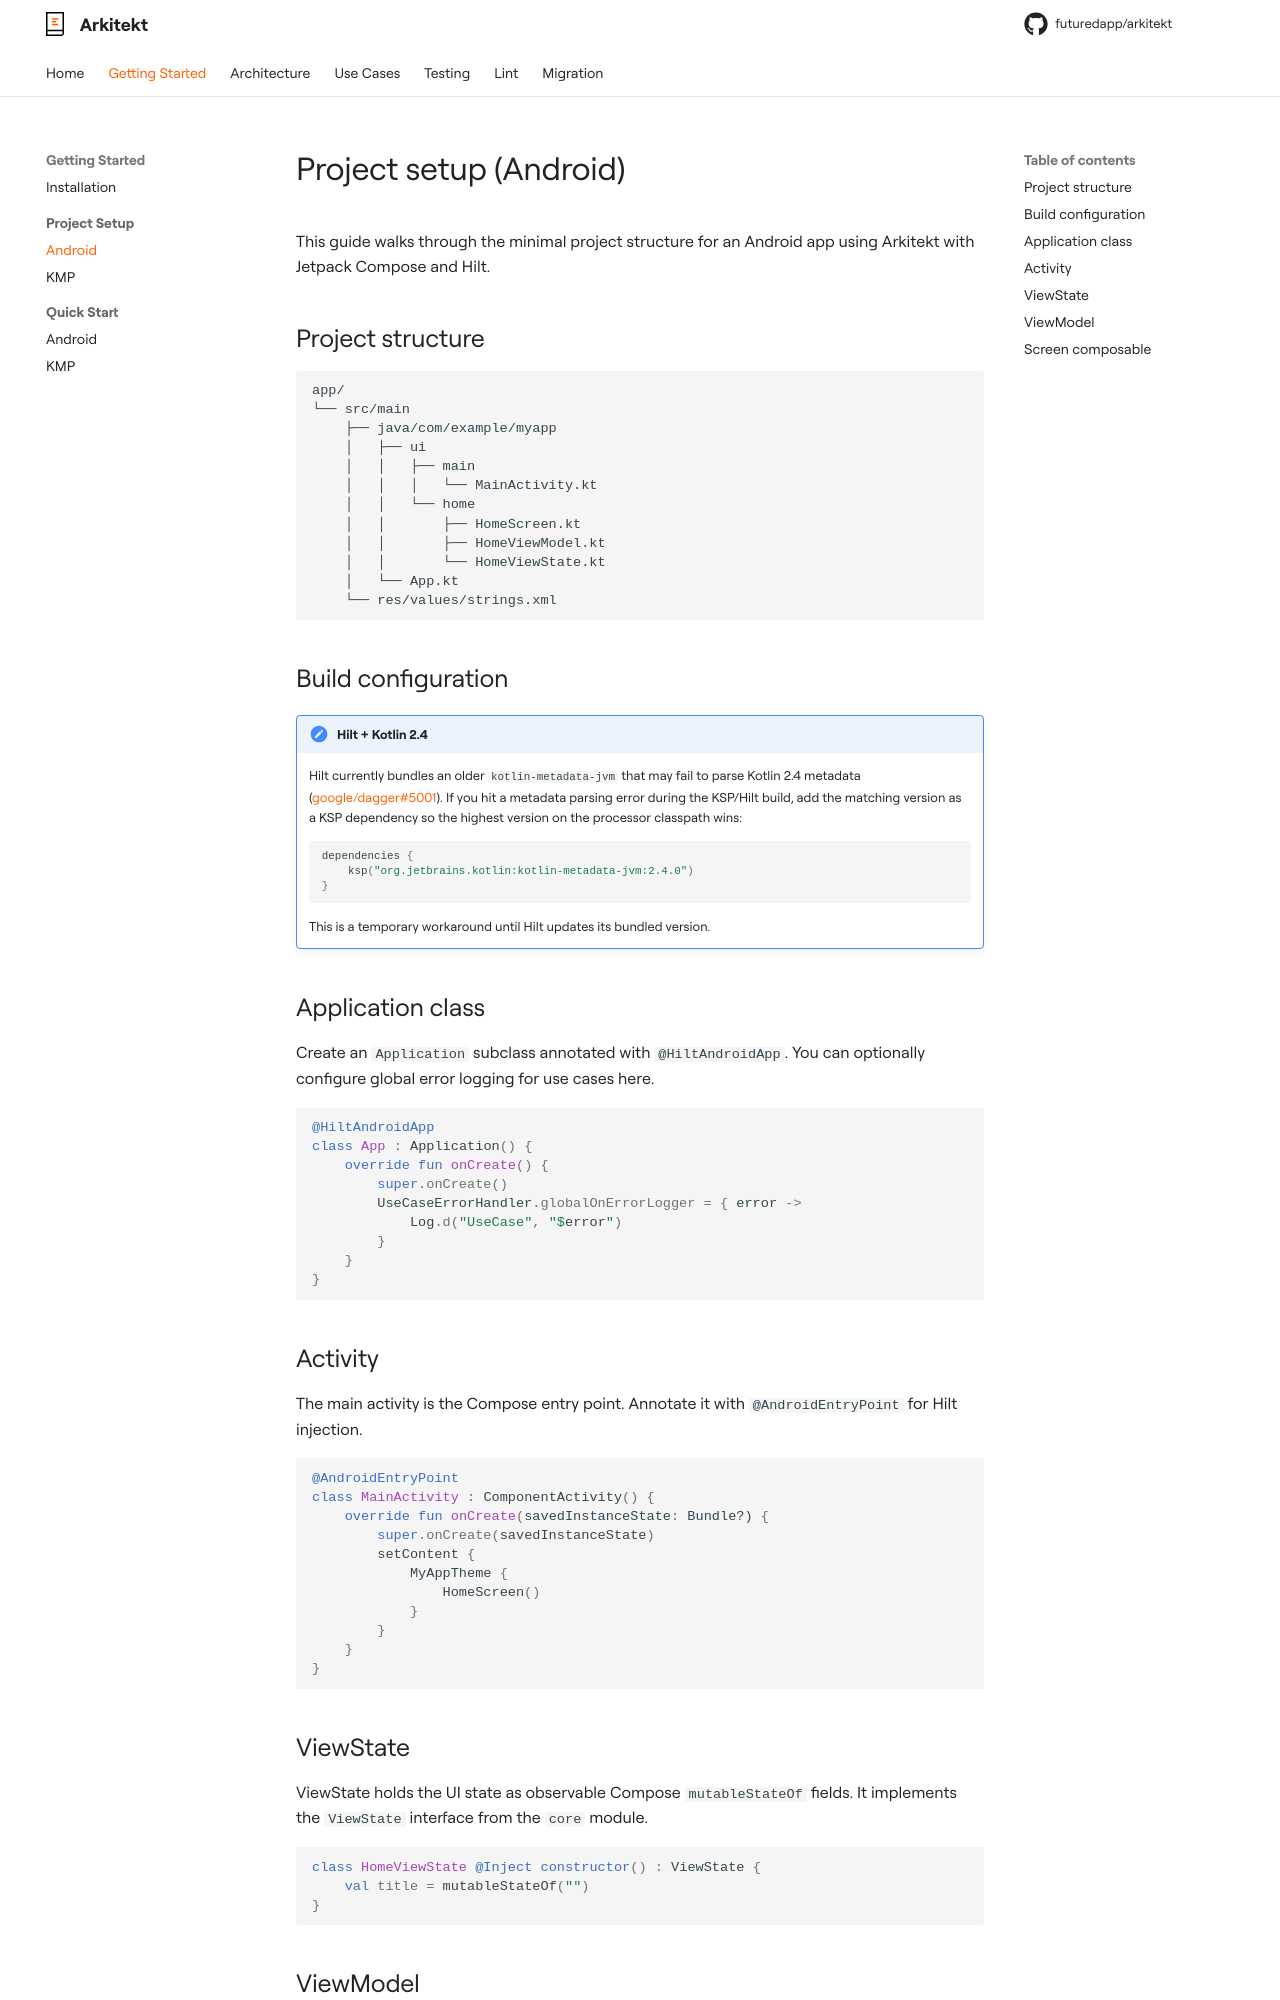

repository: futuredapp/arkitekt · page: getting-started/project-setup-android/index.html · generator: mkdocs

# Project setup (Android)

This guide walks through the minimal project structure for an Android app using Arkitekt with Jetpack Compose and Hilt.

## Project structure

```
app/
└── src/main
    ├── java/com/example/myapp
    │   ├── ui
    │   │   ├── main
    │   │   │   └── MainActivity.kt
    │   │   └── home
    │   │       ├── HomeScreen.kt
    │   │       ├── HomeViewModel.kt
    │   │       └── HomeViewState.kt
    │   └── App.kt
    └── res/values/strings.xml
```

## Build configuration

!!! note "Hilt + Kotlin 2.4"

    Hilt currently bundles an older `kotlin-metadata-jvm` that may fail to parse Kotlin 2.4 metadata ([google/dagger#5001](https://github.com/google/dagger/issues/5001)). If you hit a metadata parsing error during the KSP/Hilt build, add the matching version as a KSP dependency so the highest version on the processor classpath wins:

    ```kotlin
    dependencies {
        ksp("org.jetbrains.kotlin:kotlin-metadata-jvm:2.4.0")
    }
    ```

    This is a temporary workaround until Hilt updates its bundled version.

## Application class

Create an `Application` subclass annotated with `@HiltAndroidApp`. You can optionally configure global error logging for use cases here.

```kotlin
@HiltAndroidApp
class App : Application() {
    override fun onCreate() {
        super.onCreate()
        UseCaseErrorHandler.globalOnErrorLogger = { error ->
            Log.d("UseCase", "$error")
        }
    }
}
```

## Activity

The main activity is the Compose entry point. Annotate it with `@AndroidEntryPoint` for Hilt injection.

```kotlin
@AndroidEntryPoint
class MainActivity : ComponentActivity() {
    override fun onCreate(savedInstanceState: Bundle?) {
        super.onCreate(savedInstanceState)
        setContent {
            MyAppTheme {
                HomeScreen()
            }
        }
    }
}
```
